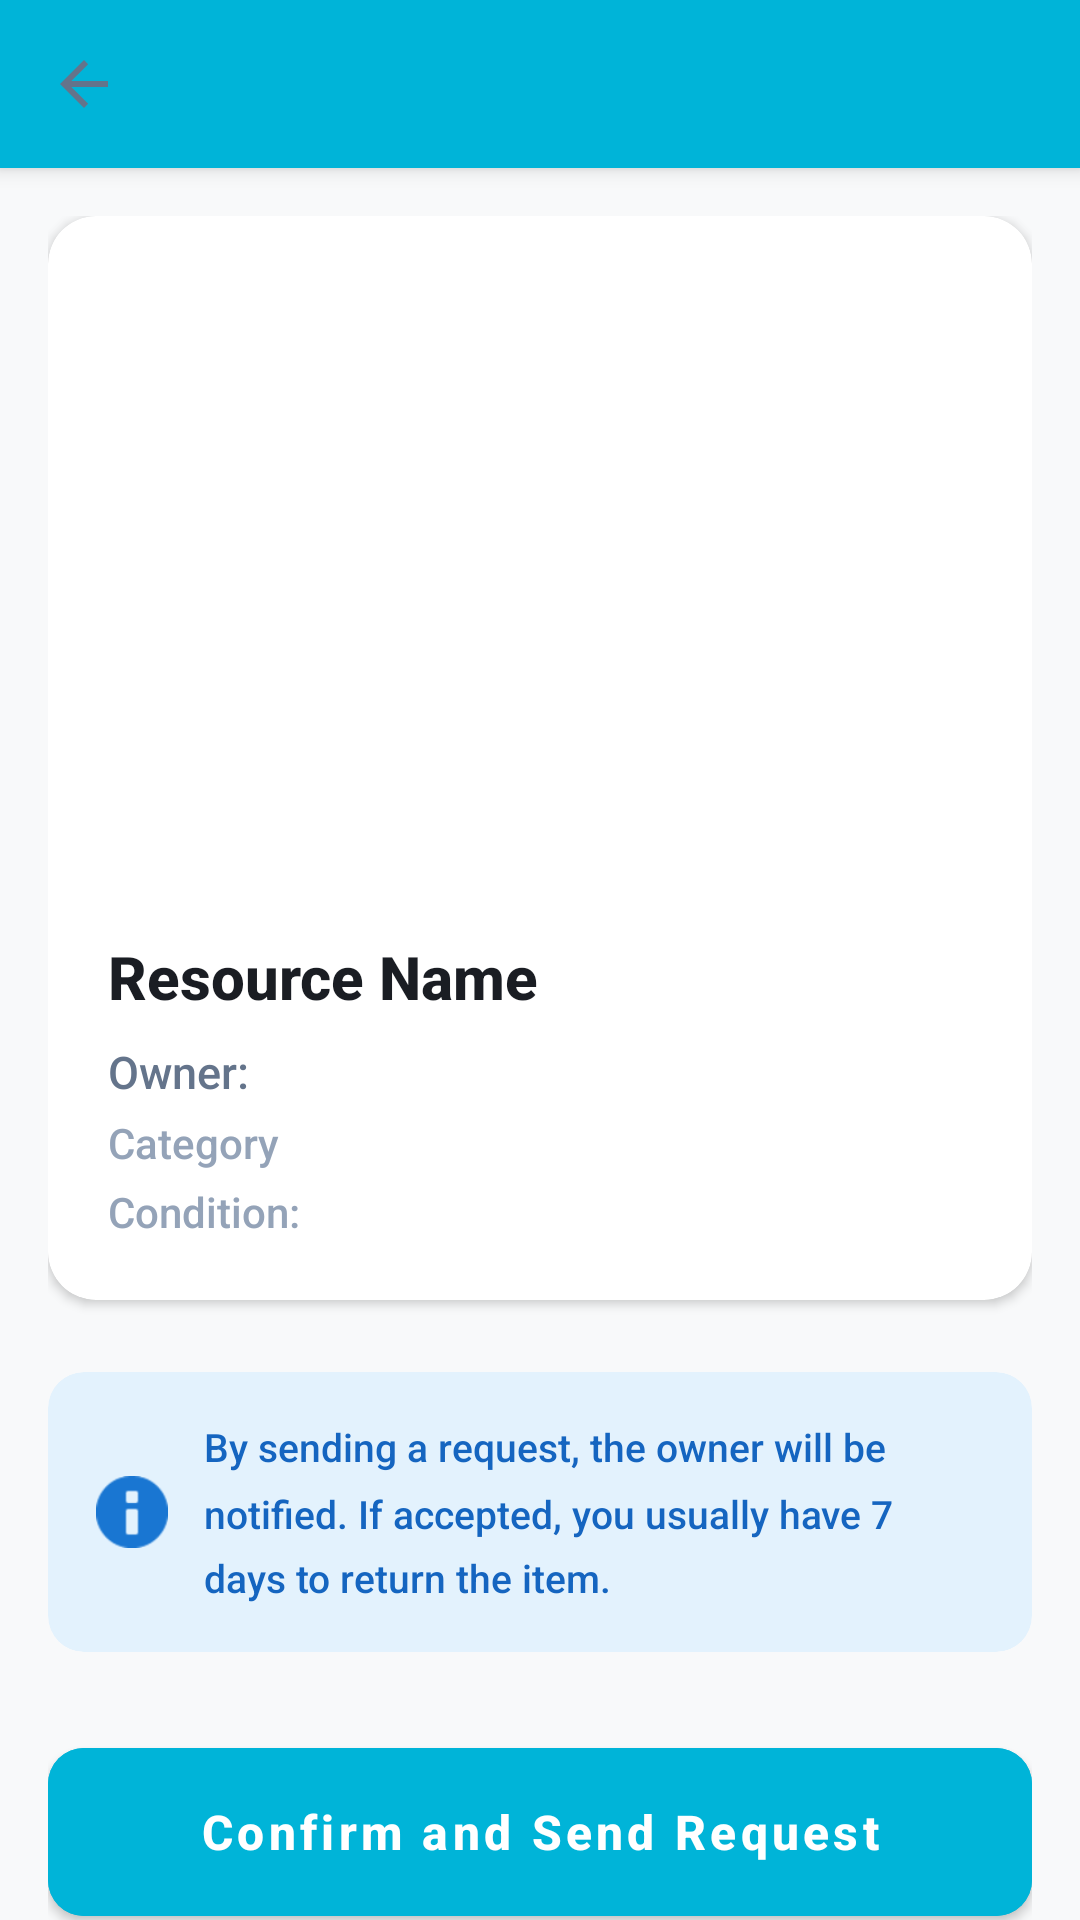

Produce the Android XML layout that renders to this screen, including the resource entries it uses.
<!-- AndroidManifest.xml: application theme Theme.CampusShare -->
<!-- res/layout/activity_borrow_request.xml -->
<?xml version="1.0" encoding="utf-8"?>
<androidx.coordinatorlayout.widget.CoordinatorLayout
    xmlns:android="http://schemas.android.com/apk/res/android"
    xmlns:app="http://schemas.android.com/apk/res-auto"
    android:layout_width="match_parent"
    android:layout_height="match_parent"
    android:background="@color/backgroundColor">

    <com.google.android.material.appbar.AppBarLayout
        android:layout_width="match_parent"
        android:layout_height="wrap_content"
        android:background="@color/colorPrimary">
        <androidx.appcompat.widget.Toolbar
            android:id="@+id/toolbar"
            android:layout_width="match_parent"
            android:layout_height="?attr/actionBarSize"
            app:titleTextColor="@color/surfaceColor"
            app:navigationIcon="?attr/homeAsUpIndicator"
            app:popupTheme="@style/ThemeOverlay.MaterialComponents.Light" />
    </com.google.android.material.appbar.AppBarLayout>

    <androidx.core.widget.NestedScrollView
        android:layout_width="match_parent"
        android:layout_height="match_parent"
        app:layout_behavior="@string/appbar_scrolling_view_behavior">

        <LinearLayout
            android:layout_width="match_parent"
            android:layout_height="wrap_content"
            android:orientation="vertical"
            android:padding="16dp">

            
            <com.google.android.material.card.MaterialCardView
                android:id="@+id/layout_priority"
                android:layout_width="match_parent"
                android:layout_height="wrap_content"
                app:cardCornerRadius="12dp"
                app:cardElevation="0dp"
                app:cardBackgroundColor="#FFF8E1"
                app:strokeWidth="1dp"
                app:strokeColor="#FFE082"
                android:layout_marginBottom="16dp"
                android:visibility="gone">

                <LinearLayout
                    android:layout_width="match_parent"
                    android:layout_height="wrap_content"
                    android:orientation="vertical"
                    android:padding="16dp">

                    <TextView
                        android:id="@+id/tv_priority_badge"
                        android:layout_width="wrap_content"
                        android:layout_height="wrap_content"
                        android:text="PRIORITY REQUEST"
                        android:textColor="#E65100"
                        android:textStyle="bold"
                        android:textSize="12sp"
                        android:layout_marginBottom="4dp" />

                    <TextView
                        android:id="@+id/tv_priority_explain"
                        android:layout_width="match_parent"
                        android:layout_height="wrap_content"
                        android:text=""
                        android:textColor="#BF360C"
                        android:textSize="13sp"
                        android:lineSpacingMultiplier="1.4" />
                </LinearLayout>
            </com.google.android.material.card.MaterialCardView>

            
            <com.google.android.material.card.MaterialCardView
                android:layout_width="match_parent"
                android:layout_height="wrap_content"
                app:cardCornerRadius="16dp"
                app:cardElevation="2dp"
                app:strokeWidth="0dp"
                android:layout_marginBottom="24dp">

                <LinearLayout
                    android:layout_width="match_parent"
                    android:layout_height="wrap_content"
                    android:orientation="vertical">

                    <ImageView
                        android:id="@+id/iv_request_photo"
                        android:layout_width="match_parent"
                        android:layout_height="220dp"
                        android:scaleType="centerCrop"
                        android:src="@drawable/ic_resource_placeholder" />

                    <LinearLayout
                        android:layout_width="match_parent"
                        android:layout_height="wrap_content"
                        android:orientation="vertical"
                        android:padding="20dp">

                        <TextView
                            android:id="@+id/tv_request_resource_name"
                            android:layout_width="wrap_content"
                            android:layout_height="wrap_content"
                            android:text="Resource Name"
                            android:textSize="20sp"
                            android:textStyle="bold"
                            android:textColor="@color/textPrimary"
                            android:layout_marginBottom="8dp" />

                        <TextView
                            android:id="@+id/tv_request_owner"
                            android:layout_width="wrap_content"
                            android:layout_height="wrap_content"
                            android:text="Owner: "
                            android:textSize="15sp"
                            android:textColor="@color/textSecondary"
                            android:layout_marginBottom="4dp" />

                        <TextView
                            android:id="@+id/tv_request_category"
                            android:layout_width="wrap_content"
                            android:layout_height="wrap_content"
                            android:text="Category"
                            android:textSize="14sp"
                            android:textColor="@color/textHint"
                            android:layout_marginBottom="4dp" />

                        <TextView
                            android:id="@+id/tv_request_condition"
                            android:layout_width="wrap_content"
                            android:layout_height="wrap_content"
                            android:text="Condition: "
                            android:textSize="14sp"
                            android:textColor="@color/textHint" />
                    </LinearLayout>
                </LinearLayout>
            </com.google.android.material.card.MaterialCardView>

            
            <com.google.android.material.card.MaterialCardView
                android:layout_width="match_parent"
                android:layout_height="wrap_content"
                app:cardCornerRadius="12dp"
                app:cardElevation="0dp"
                app:cardBackgroundColor="#E3F2FD"
                android:layout_marginBottom="32dp">

                <LinearLayout
                    android:layout_width="match_parent"
                    android:layout_height="wrap_content"
                    android:orientation="horizontal"
                    android:padding="16dp"
                    android:gravity="center_vertical">

                    <ImageView
                        android:layout_width="24dp"
                        android:layout_height="24dp"
                        android:src="@android:drawable/ic_dialog_info"
                        app:tint="#1976D2" />

                    <TextView
                        android:layout_width="match_parent"
                        android:layout_height="wrap_content"
                        android:layout_marginStart="12dp"
                        android:text="By sending a request, the owner will be notified. If accepted, you usually have 7 days to return the item."
                        android:textSize="13sp"
                        android:textColor="#1565C0"
                        android:lineSpacingMultiplier="1.4" />
                </LinearLayout>
            </com.google.android.material.card.MaterialCardView>

            
            <com.google.android.material.button.MaterialButton
                android:id="@+id/btn_send_request"
                android:layout_width="match_parent"
                android:layout_height="56dp"
                android:text="Confirm and Send Request"
                android:textSize="16sp"
                android:textColor="#FFFFFF"
                android:textAllCaps="false"
                app:cornerRadius="12dp"
                android:backgroundTint="@color/colorPrimary"
                android:layout_marginBottom="12dp" />

            <ProgressBar
                android:id="@+id/progress_bar"
                android:layout_width="wrap_content"
                android:layout_height="wrap_content"
                android:layout_gravity="center"
                android:visibility="gone" />

            <View android:layout_width="match_parent" android:layout_height="32dp" />

        </LinearLayout>
    </androidx.core.widget.NestedScrollView>
</androidx.coordinatorlayout.widget.CoordinatorLayout>
<!-- resources referenced by this layout -->
<resources>
  <color name="backgroundColor">@color/bg_main</color>
  <color name="colorPrimary">@color/accent_primary</color>
  <color name="surfaceColor">@color/white</color>
  <color name="textHint">@color/text_hint</color>
  <color name="textPrimary">@color/text_primary</color>
  <color name="textSecondary">@color/text_secondary</color>
  <color name="bg_main">#F8F9FA</color>
  <color name="accent_primary">#00B4D8</color>
  <color name="white">#FFFFFF</color>
  <color name="text_hint">#94A3B8</color>
  <color name="text_primary">#1A1D23</color>
  <color name="text_secondary">#64748B</color>
  <color name="accent_dark">#0077B6</color>
  <color name="accent_secondary">#7209B7</color>
  <color name="bg_dark_gradient_start">#F8F9FA</color>
  <!-- drawable bg_main_gradient (drawable) -->
  <?xml version="1.0" encoding="utf-8"?>
  <shape xmlns:android="http://schemas.android.com/apk/res/android"
      android:shape="rectangle">
      <gradient
          android:angle="135"
          android:endColor="@color/dynamic_bg_end"
          android:startColor="@color/dynamic_bg_start"
          android:type="linear" />
  </shape>
  <style name="Widget.CampusShare.GlassCard" parent="Widget.MaterialComponents.CardView">
          <item name="cardBackgroundColor">@color/bg_card</item>
          <item name="cardCornerRadius">16dp</item>
          <item name="cardElevation">4dp</item>
          <item name="strokeColor">@color/glass_white_10</item>
          <item name="strokeWidth">1dp</item>
      </style>
  <style name="Widget.CampusShare.GlowButton" parent="Widget.MaterialComponents.Button">
          <item name="backgroundTint">@color/accent_primary</item>
          <item name="rippleColor">@color/white</item>
          <item name="cornerRadius">12dp</item>
          <item name="android:insetTop">0dp</item>
          <item name="android:insetBottom">0dp</item>
          <item name="android:textAllCaps">false</item>
          <item name="android:textStyle">bold</item>
          <item name="android:paddingTop">14dp</item>
          <item name="android:paddingBottom">14dp</item>
      </style>
  <style name="Widget.CampusShare.NormalBottomNav" parent="Widget.MaterialComponents.BottomNavigationView">
          <item name="backgroundTint">@color/nav_bg</item>
          <item name="itemIconTint">@color/bottom_nav_selector</item>
          <item name="itemTextColor">@color/bottom_nav_selector</item>
          <item name="labelVisibilityMode">labeled</item>
          <item name="elevation">12dp</item>
      </style>
  <color name="dynamic_bg_end">#E9ECEF</color>
  <color name="dynamic_bg_start">#F8F9FA</color>
  <color name="bg_card">#FFFFFF</color>
  <color name="glass_white_10">#1A00B4D8</color>
  <color name="input_bg">#F1F3F5</color>
  <style name="TextAppearance.CampusShare.Hint" parent="TextAppearance.MaterialComponents.Subtitle2">
          <item name="android:textColor">@color/accent_primary</item>
      </style>
  <color name="nav_bg">#FFFFFF</color>
  <style name="Widget.CampusShare.DatePicker.Button" parent="Widget.MaterialComponents.Button.TextButton">
          <item name="android:textColor">@color/accent_primary</item>
          <item name="rippleColor">@color/glass_white_20</item>
      </style>
  <color name="glass_white_20">#3300B4D8</color>
</resources>
